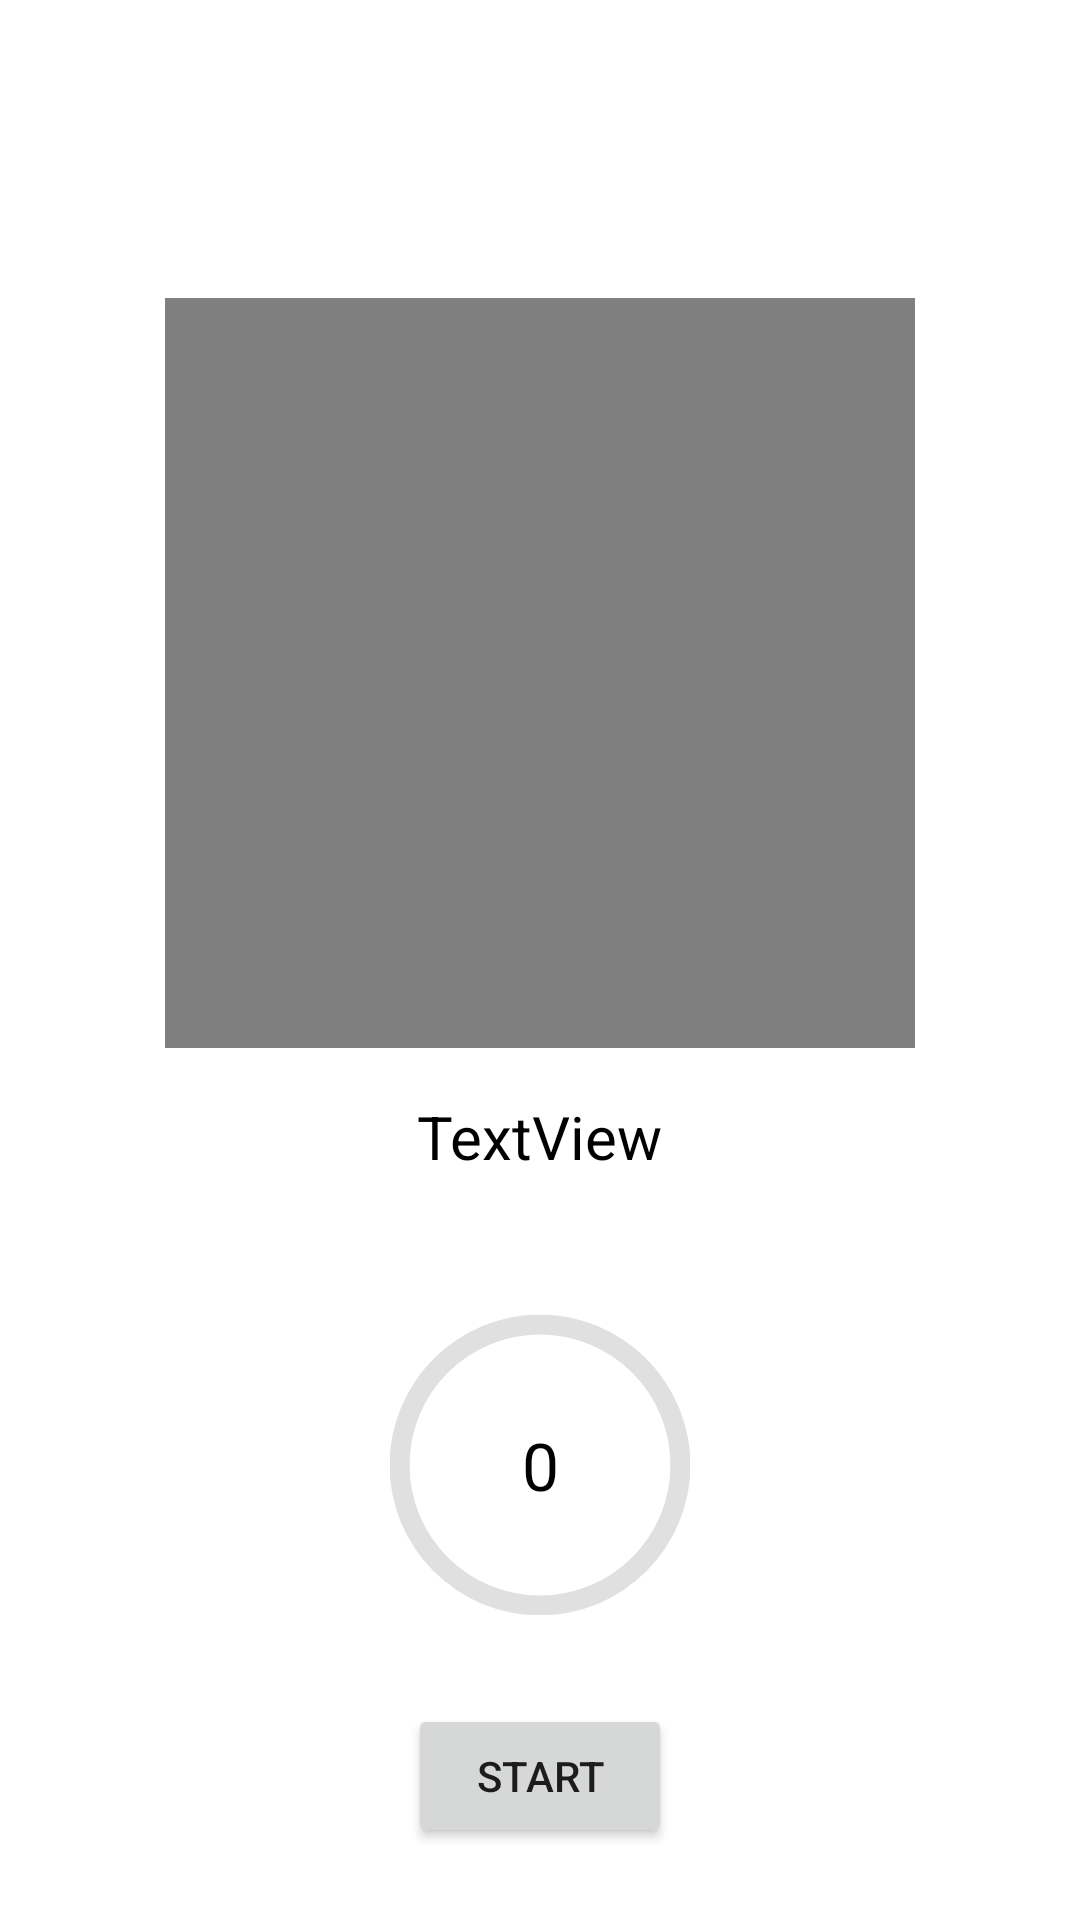

Layout XML and referenced resources for this Android screen:
<!-- AndroidManifest.xml: application theme Theme.HealthIt -->
<!-- res/layout/fragment_workout_action.xml -->
<?xml version="1.0" encoding="utf-8"?>
<androidx.constraintlayout.widget.ConstraintLayout xmlns:android="http://schemas.android.com/apk/res/android"
    xmlns:app="http://schemas.android.com/apk/res-auto"
    xmlns:tools="http://schemas.android.com/tools"
    android:id="@+id/frameLayout8"
    android:layout_width="match_parent"
    android:layout_height="match_parent"
    tools:context=".ui.dashboard.WorkoutAction">

    <androidx.appcompat.widget.Toolbar
        android:id="@+id/toolbar"
        android:layout_width="match_parent"
        android:layout_height="wrap_content"
        app:navigationIcon="@drawable/ic_baseline_arrow_back_ios_24"
        android:minHeight="?attr/actionBarSize"
        android:theme="?attr/actionBarTheme"
        app:layout_constraintEnd_toEndOf="parent"
        app:layout_constraintStart_toStartOf="parent"
        app:layout_constraintTop_toTopOf="parent" />

    <VideoView
        android:id="@+id/videoView"
        android:layout_width="250dp"
        android:layout_height="250dp"
        app:layout_constraintBottom_toBottomOf="parent"
        app:layout_constraintEnd_toEndOf="parent"
        app:layout_constraintStart_toStartOf="parent"
        app:layout_constraintTop_toBottomOf="@+id/toolbar"
        app:layout_constraintVertical_bias="0.13" />

    <TextView
        android:id="@+id/tv_exercise_name"
        android:layout_width="wrap_content"
        android:layout_height="wrap_content"
        android:layout_marginTop="16dp"
        android:text="TextView"
        android:textSize="20sp"
        android:textColor="@color/black"
        app:layout_constraintEnd_toEndOf="parent"
        app:layout_constraintStart_toStartOf="parent"
        app:layout_constraintTop_toBottomOf="@+id/videoView" />

    <ProgressBar
        android:id="@+id/progress_spin"
        style="?android:attr/progressBarStyleHorizontal"
        android:layout_width="100dp"
        android:layout_height="100dp"
        android:layout_marginTop="16dp"
        android:progressDrawable="@drawable/custom_progress"
        android:progress="0"
        android:max="100"
        app:layout_constraintBottom_toTopOf="@+id/btn_start"
        app:layout_constraintEnd_toEndOf="parent"
        app:layout_constraintStart_toStartOf="parent"
        app:layout_constraintTop_toBottomOf="@+id/tv_exercise_name" />

    <TextView
        android:id="@+id/tv_progress"
        android:layout_width="wrap_content"
        android:layout_height="wrap_content"
        android:text="0"
        android:textColor="@color/black"
        android:textSize="22sp"
        app:layout_constraintBottom_toBottomOf="@+id/progress_spin"
        app:layout_constraintEnd_toEndOf="@+id/progress_spin"
        app:layout_constraintStart_toStartOf="@+id/progress_spin"
        app:layout_constraintTop_toTopOf="@+id/progress_spin" />

    <Button
        android:id="@+id/btn_start"
        android:layout_width="wrap_content"
        android:layout_height="wrap_content"
        android:layout_marginBottom="24dp"
        android:text="Start"
        app:layout_constraintBottom_toBottomOf="parent"
        app:layout_constraintEnd_toEndOf="parent"
        app:layout_constraintStart_toStartOf="parent" />
</androidx.constraintlayout.widget.ConstraintLayout>
<!-- resources referenced by this layout -->
<resources>
  <color name="black">#FF000000</color>
  <!-- drawable custom_progress (drawable) -->
  <?xml version="1.0" encoding="utf-8"?>
  <layer-list xmlns:android="http://schemas.android.com/apk/res/android">
      <item android:id="@android:id/background">
          <shape
              android:innerRadiusRatio="2.3"
              android:shape="ring"
              android:useLevel="false"
              android:type="sweep"
              android:thicknessRatio="15.0">
              <solid android:color="#e0e0e0"/>
          </shape>
      </item>
      <item android:id="@android:id/progress">
          <rotate
              android:pivotX="50%"
              android:pivotY="50%"
              android:fromDegrees="-90"
              android:toDegrees="-90">
              <shape
                  android:innerRadiusRatio="2.3"
                  android:shape="ring"
                  android:angle="0"
                  android:type="sweep"
                  android:thicknessRatio="15.0">
                  <solid android:color="#0099ff"/>
              </shape>
          </rotate>
      </item>
  </layer-list>
  <style name="Theme.HealthIt" parent="Theme.MaterialComponents.DayNight.NoActionBar">
          
          <item name="colorPrimary">@color/primary</item>
          <item name="colorPrimaryVariant">@color/primary</item>
          <item name="colorOnPrimary">@color/white</item>
          
          <item name="colorSecondary">@color/teal_200</item>
          <item name="colorSecondaryVariant">@color/teal_700</item>
          <item name="colorOnSecondary">@color/black</item>
          
          <item name="android:statusBarColor" tools:targetApi="l">?attr/colorPrimaryVariant</item>
          
      </style>
  <color name="primary">#48A4AA</color>
  <color name="white">#FFFFFFFF</color>
  <color name="teal_200">#FF03DAC5</color>
  <color name="teal_700">#FF018786</color>
</resources>
